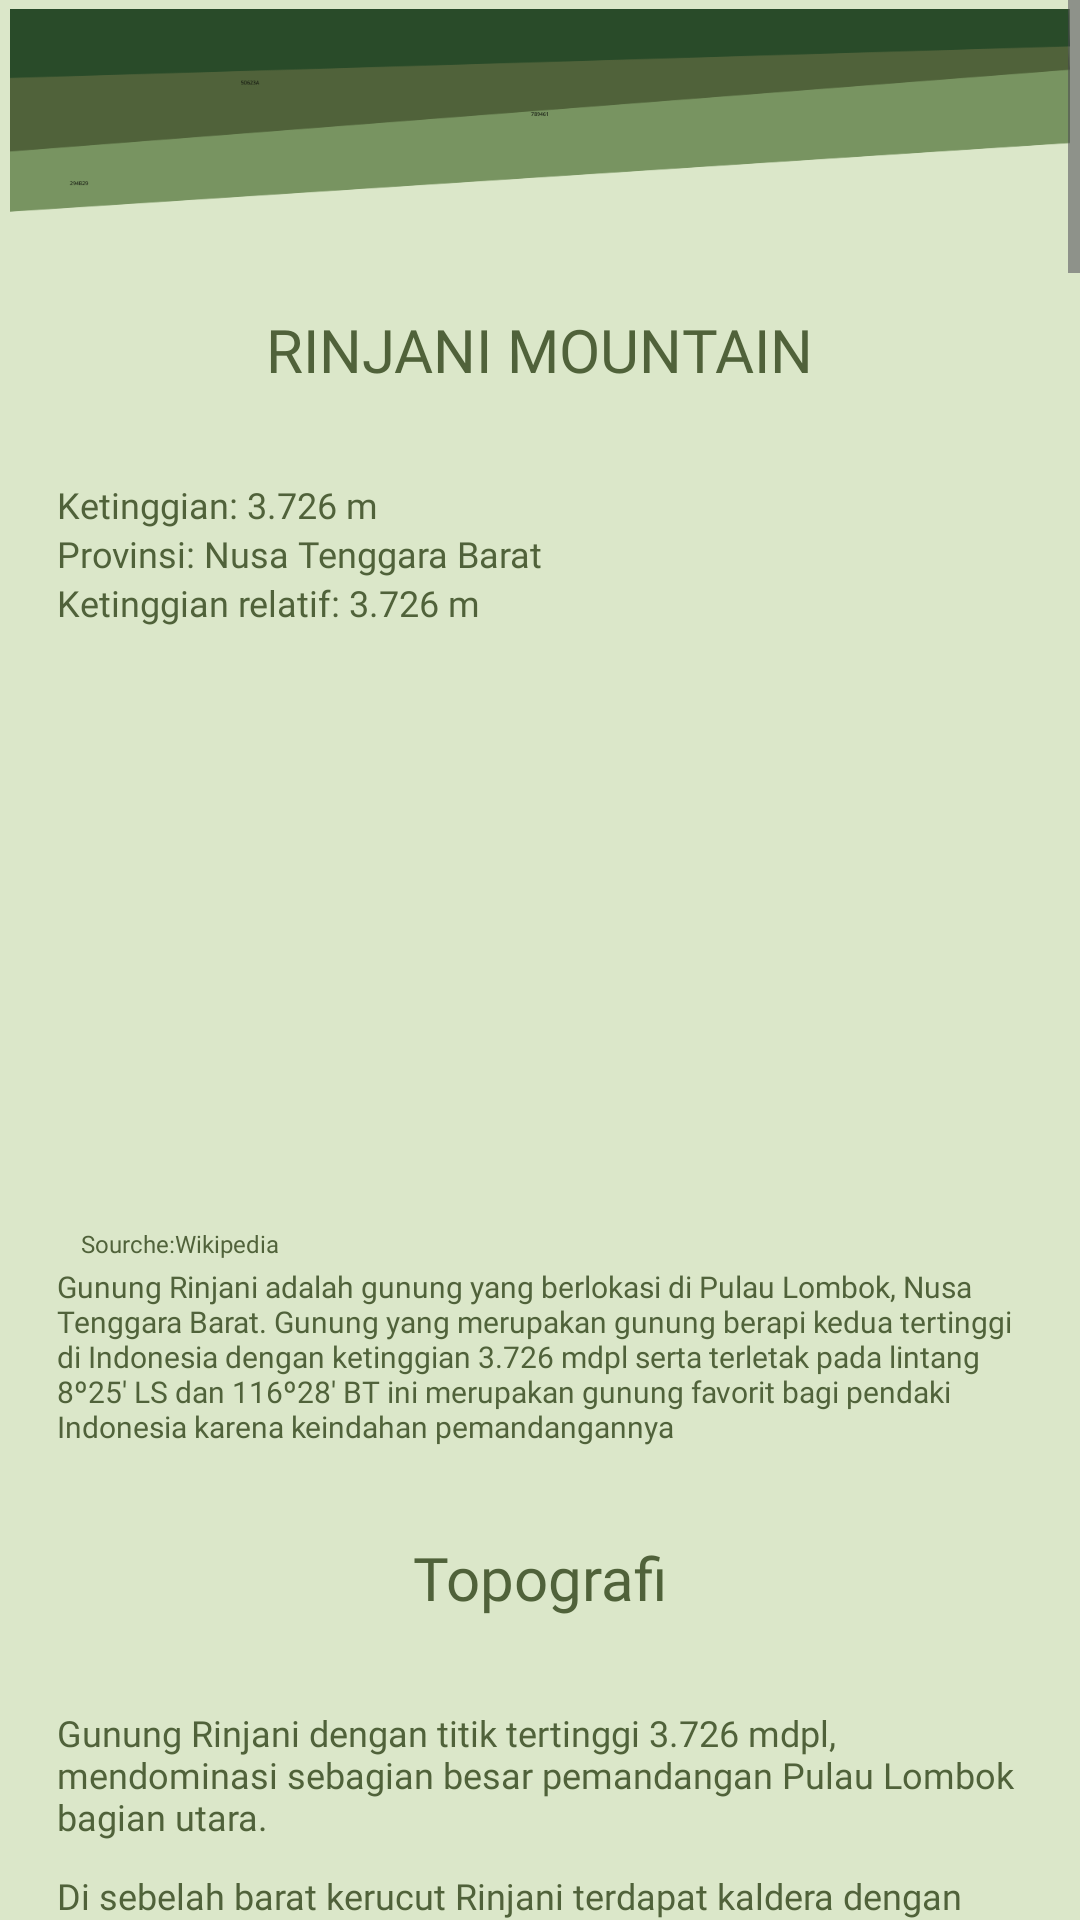

Here is an Android app screen rendered from its layout file. Give the layout XML and the strings, colors and styles it references.
<!-- AndroidManifest.xml: application theme Theme.EnjoyKuningan -->
<!-- res/layout/activity_rinjaniac.xml -->
<?xml version="1.0" encoding="utf-8"?>
<ScrollView xmlns:android="http://schemas.android.com/apk/res/android"
    xmlns:app="http://schemas.android.com/apk/res-auto"
    xmlns:tools="http://schemas.android.com/tools"
    android:layout_width="match_parent"
    android:layout_height="match_parent"
    tools:context=".rinjaniac">

    <RelativeLayout
        android:layout_width="match_parent"
        android:layout_height="4500dp"
        android:layout_weight="8"
        android:background="@color/greenb"
        android:alignmentMode="alignMargins"
        android:columnCount="1"
        android:columnOrderPreserved="false"
        android:padding="3dp"
        android:rowCount="3">

        <ImageView
            android:id="@+id/imgr1"
            android:layout_width="match_parent"
            android:layout_height="wrap_content"
            android:adjustViewBounds="true"
            android:src="@drawable/ahh" />


        <TextView
            android:id="@+id/tv1"
            android:layout_width="wrap_content"
            android:layout_height="wrap_content"
            android:layout_below="@id/imgr1"
            android:layout_marginTop="0dp"
            android:layout_centerHorizontal="true"
            android:fontFamily="@font/poppinsmedium"
            android:padding="30dp"
            android:text="RINJANI MOUNTAIN"
            android:textColor="@color/green"
            android:textSize="20sp" />

        <TextView
            android:id="@+id/tv2"
            android:layout_width="wrap_content"
            android:layout_height="wrap_content"
            android:layout_below="@id/tv1"
            android:text="Ketinggian: 3.726 m"
            android:textSize="12sp"
            android:paddingStart="16dp"
            android:paddingEnd="16dp"
            android:textColor="@color/green"
            android:fontFamily="@font/poppinsmedium"
            tools:ignore="SmallSp" />

        <TextView
            android:id="@+id/tv3"
            android:layout_width="wrap_content"
            android:layout_height="wrap_content"
            android:layout_below="@id/tv2"
            android:text="Provinsi: Nusa Tenggara Barat"
            android:textSize="12sp"
            android:paddingStart="16dp"
            android:paddingEnd="16dp"
            android:textColor="@color/green"
            android:fontFamily="@font/poppinsmedium"
            tools:ignore="SmallSp" />
        <TextView
            android:id="@+id/tv4"
            android:layout_width="wrap_content"
            android:layout_height="wrap_content"
            android:layout_below="@id/tv3"
            android:text="Ketinggian relatif: 3.726 m"
            android:textSize="12sp"
            android:paddingStart="16dp"
            android:paddingEnd="16dp"
            android:textColor="@color/green"
            android:fontFamily="@font/poppinsmedium"
            tools:ignore="SmallSp" />

        <ImageView
            android:id="@+id/imgr2"
            android:layout_width="match_parent"
            android:layout_height="200dp"
            android:layout_below="@id/tv4"
            android:src="@drawable/rinjanisatu"/>
        <TextView
            android:id="@+id/tv5"
            android:layout_width="wrap_content"
            android:layout_height="wrap_content"
            android:layout_below="@id/imgr2"
            android:text="Sourche:Wikipedia"
            android:textSize="8sp"
            android:paddingStart="24dp"
            android:paddingEnd="16dp"
            android:textColor="@color/green"
            android:fontFamily="@font/poppinsmedium"
            tools:ignore="SmallSp" />

        <TextView
            android:id="@+id/tv6"
            android:layout_width="wrap_content"
            android:layout_height="wrap_content"
            android:text="@string/gunung_rinjani_adalah_gunung_yang_berlokasi_di_pulau_lombok_nusa_tenggara_barat_gunung_yang_merupakan_gunung_berapi_kedua_tertinggi_di_indonesia_dengan_ketinggian_3_726_mdpl_serta_terletak_pada_lintang_8_25_ls_dan_116_28_bt_ini_merupakan_gunung_favorit_bagi_pendaki_indonesia_karena_keindahan_pemandangannya"
            android:layout_below="@id/tv5"
            android:layout_centerHorizontal="true"
            android:layout_marginTop="2dp"
            android:textSize="10sp"
            android:paddingStart="16dp"
            android:paddingEnd="16dp"
            android:textColor="@color/green"
            android:fontFamily="@font/poppinsmedium"
            tools:ignore="SmallSp" />

        <TextView
            android:id="@+id/tv7"
            android:layout_width="wrap_content"
            android:layout_height="wrap_content"
            android:layout_below="@id/tv6"
            android:layout_marginTop="0dp"
            android:layout_centerHorizontal="true"
            android:fontFamily="@font/poppinsmedium"
            android:padding="30dp"
            android:text="Topografi"
            android:textColor="@color/green"
            android:textSize="20sp" />

        <TextView
            android:id="@+id/tv8"
            android:layout_width="wrap_content"
            android:layout_height="wrap_content"
            android:layout_below="@id/tv7"
            android:text="Gunung Rinjani dengan titik tertinggi 3.726 mdpl, mendominasi sebagian besar pemandangan Pulau Lombok bagian utara."
            android:textSize="12sp"
            android:paddingStart="16dp"
            android:paddingEnd="16dp"
            android:textColor="@color/green"
            android:fontFamily="@font/poppinsmedium"
            tools:ignore="SmallSp" />

        <TextView
            android:id="@+id/tv9"
            android:layout_width="wrap_content"
            android:layout_height="wrap_content"
            android:layout_below="@id/tv8"
            android:text="Di sebelah barat kerucut Rinjani terdapat kaldera dengan luas sekitar 3.500 m × 4.800 m, memanjang kearah timur dan barat. Di kaldera ini terdapat Segara Anak (segara= laut, danau) seluas 11.000.000 m persegi dengan kedalaman 230 m. Air yang mengalir dari danau ini membentuk air terjun yang sangat indah, mengalir melewati jurang yang curam. Di Segara Anak banyak terdapat ikan mas dan mujair sehingga sering digunakan untuk memancing. Bagian selatan danau ini disebut dengan Segara Endut."
            android:textSize="12sp"
            android:paddingStart="16dp"
            android:paddingTop="10dp"
            android:paddingEnd="16dp"
            android:textColor="@color/green"
            android:fontFamily="@font/poppinsmedium"
            tools:ignore="SmallSp" />
        <TextView
            android:id="@+id/tv10"
            android:layout_width="wrap_content"
            android:layout_height="wrap_content"
            android:layout_below="@id/tv9"
            android:text="Di sisi timur kaldera terdapat Gunung Baru (atau Gunung Barujari) yang memiliki kawah berukuran 170m×200 m dengan ketinggian 2.296 – 2376 m dpl. Gunung kecil ini terakhir meletus pada tanggal 25 Oktober 2015 dan 3 November 2015,[3] setelah sebelumnya tercatat meletus Mei 2009 dan pada tahun 2004.[4][5] Jika letusan tahun 2004 tidak memakan korban jiwa, letusan tahun 2009 ini telah memakan korban jiwa tidak langsung 31 orang, karena banjir bandang pada Kokok (Sungai) Tanggek akibat desakan lava ke Segara Anak.[6] Sebelumnya, Gunung Barujari pernah tercatat meletus pada tahun 1944 (sekaligus pembentukannya), 1966, dan 1994."
            android:textSize="12sp"
            android:paddingTop="10dp"
            android:paddingStart="16dp"
            android:paddingEnd="16dp"
            android:textColor="@color/green"
            android:fontFamily="@font/poppinsmedium"
            tools:ignore="SmallSp" />
        <TextView
            android:id="@+id/tv11"
            android:layout_width="wrap_content"
            android:layout_height="wrap_content"
            android:layout_below="@id/tv10"
            android:text="Selain Gunung Barujari terdapat pula kawah lain yang pernah meletus,disebut Gunung Rombongan."
            android:textSize="12sp"
            android:paddingStart="16dp"
            android:paddingTop="10dp"
            android:paddingEnd="16dp"
            android:textColor="@color/green"
            android:fontFamily="@font/poppinsmedium"
            tools:ignore="SmallSp" />








    </RelativeLayout>

</ScrollView>
<!-- resources referenced by this layout -->
<resources>
  <color name="green">#50623A</color>
  <color name="greenb">#DBE7C9</color>
  <!-- drawable ahh: png bitmap (drawable, 9960 bytes) -->
  <string name="gunung_rinjani_adalah_gunung_yang_berlokasi_di_pulau_lombok_nusa_tenggara_barat_gunung_yang_merupakan_gunung_berapi_kedua_tertinggi_di_indonesia_dengan_ketinggian_3_726_mdpl_serta_terletak_pada_lintang_8_25_ls_dan_116_28_bt_ini_merupakan_gunung_favorit_bagi_pendaki_indonesia_karena_keindahan_pemandangannya">Gunung Rinjani adalah gunung yang berlokasi di Pulau Lombok, Nusa Tenggara Barat. Gunung yang merupakan gunung berapi kedua tertinggi di Indonesia dengan ketinggian 3.726 mdpl serta terletak pada lintang 8º25\' LS dan 116º28\' BT ini merupakan gunung favorit bagi pendaki Indonesia karena keindahan pemandangannya</string>
  <style name="Theme.EnjoyKuningan" parent="Base.Theme.EnjoyKuningan" />
  <style name="Base.Theme.EnjoyKuningan" parent="Theme.Material3.DayNight.NoActionBar">
          
          
      </style>
</resources>
